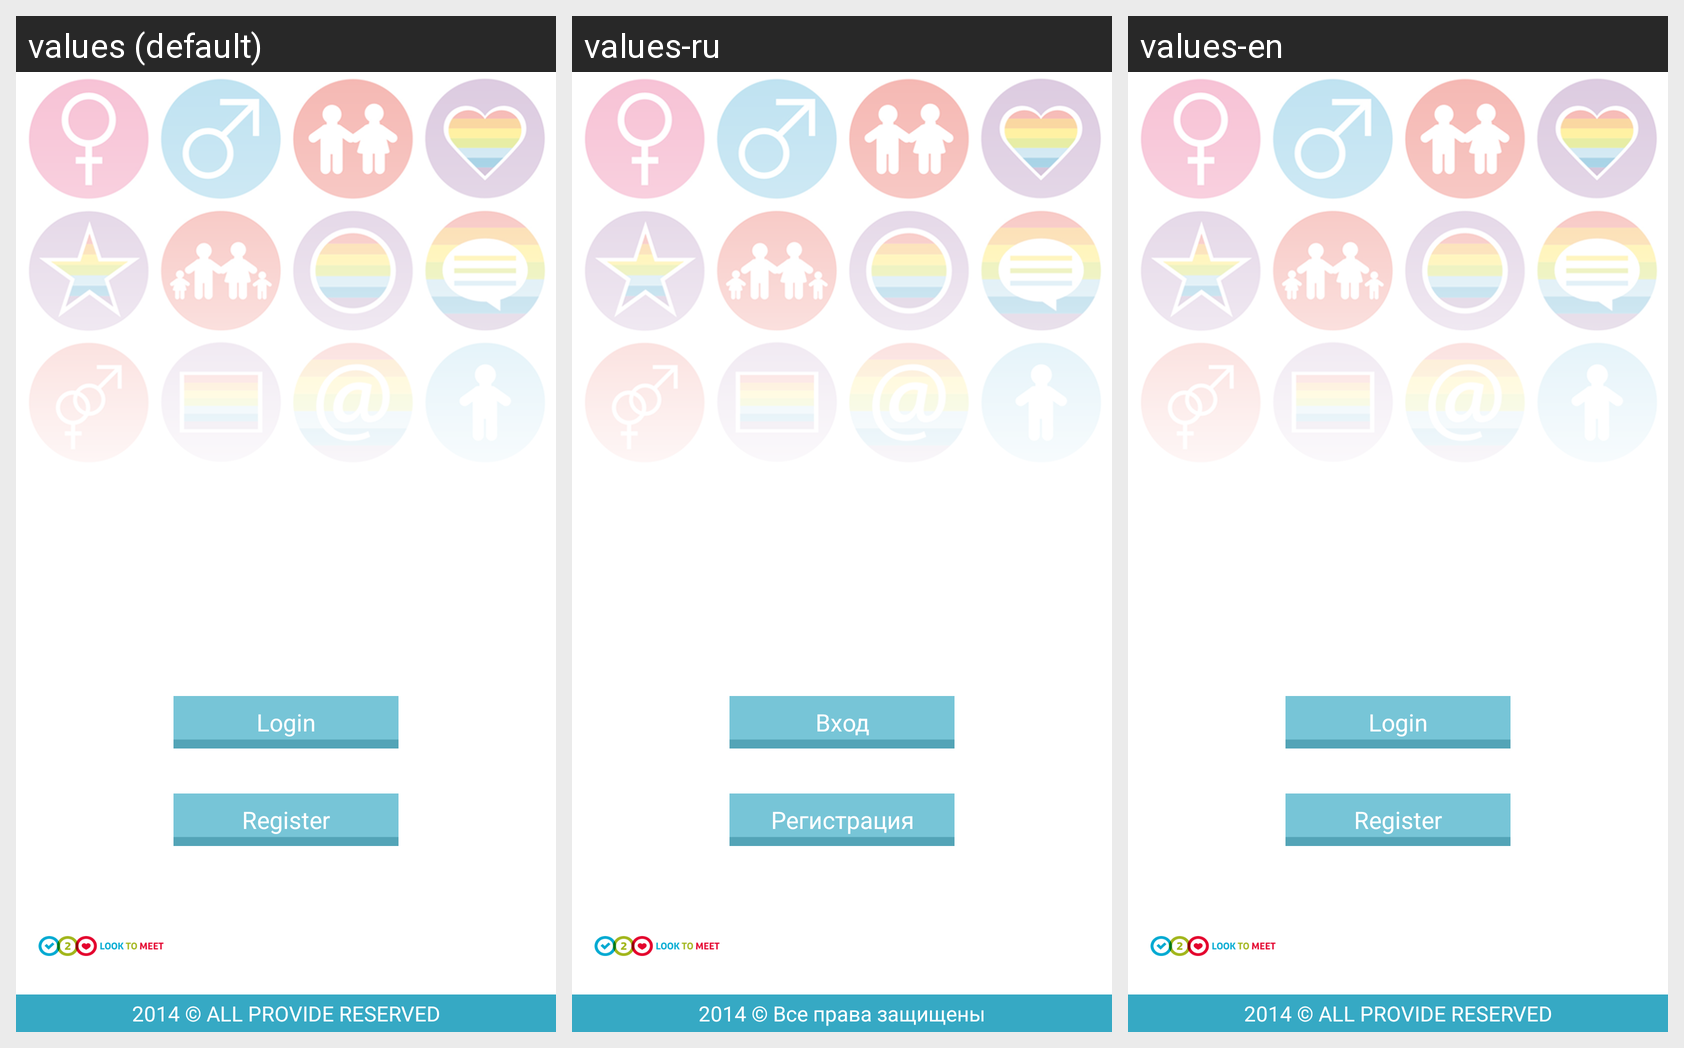

Here is an Android app screen in its default locale and in the app's own translations. Write out the translated-string differences for the strings that appear on this screen.
Android screen res/layout/activity_main.xml rendered under 3 locales, left to right: values (default), values-ru, values-en. Device: Nexus 5 (rendered at 1080×1920; each locale shown at half size, 540×960, under a caption strip naming it); theme BackgroundWhiteTheme.
Strings drawn on this screen, with the default value and each locale's value (text and hints the layout hard-codes, and strings that could not be matched under every locale, appear in the picture but are not listed):

login_button
  values: Login
  values-ru: Вход
  values-en: Login

register_button
  values: Register
  values-ru: Регистрация
  values-en: Register

copyright
  values: 2014 © ALL PROVIDE RESERVED
  values-ru: 2014 © Все права защищены
  values-en: 2014 © ALL PROVIDE RESERVED
